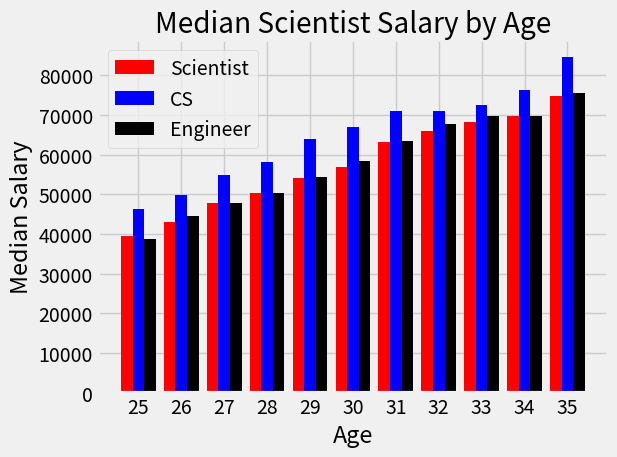

The script that saved this image:
# import the library     
from matplotlib import pyplot as plt
import numpy as np


# plt.style.available fivethirtyeight   
plt.style.use("fivethirtyeight") 

# Age
age = [25, 26, 27, 28, 29, 30, 31, 32, 33, 34, 35]
indexes = np.arange(len(age))
width = .27

# Median Scientist Salary by Age
s_y = [39496, 43000, 47752, 50320, 54200,
         57000, 63316, 65928, 68317, 69748, 74752]
fig = plt.bar(indexes-width, s_y, width=width, color="r", label="Scientist")



# Median Salaries Of a Computer Scientist by Age 
s_cs_y = [46372, 49876, 54850, 58287, 64016,
            66998, 71003, 71000, 72496, 76370, 84640]
fig = plt.bar(indexes, s_cs_y, width=width, color="b", label="CS")


# Median Salaries Of an engineer by Age
e_y = [38810, 44515, 47823, 50293, 54437,
            58373, 63375, 67674, 69745, 69746, 75583]
fig = plt.bar(indexes+width, e_y, width=width, color="black", label="Engineer")




# change the title  
plt.title("Median Scientist Salary by Age")



# change x axis name  
plt.xlabel("Age")



# change y axis name   
plt.ylabel("Median Salary")


#
plt.xticks(ticks=indexes, labels=age)


# add legend feature   
plt.legend()



# make window fluid tight_layout  
plt.tight_layout()



# save the current graph savefig  
#plt.savefig('image.png')



# show the graph object in the window  
plt.show()

